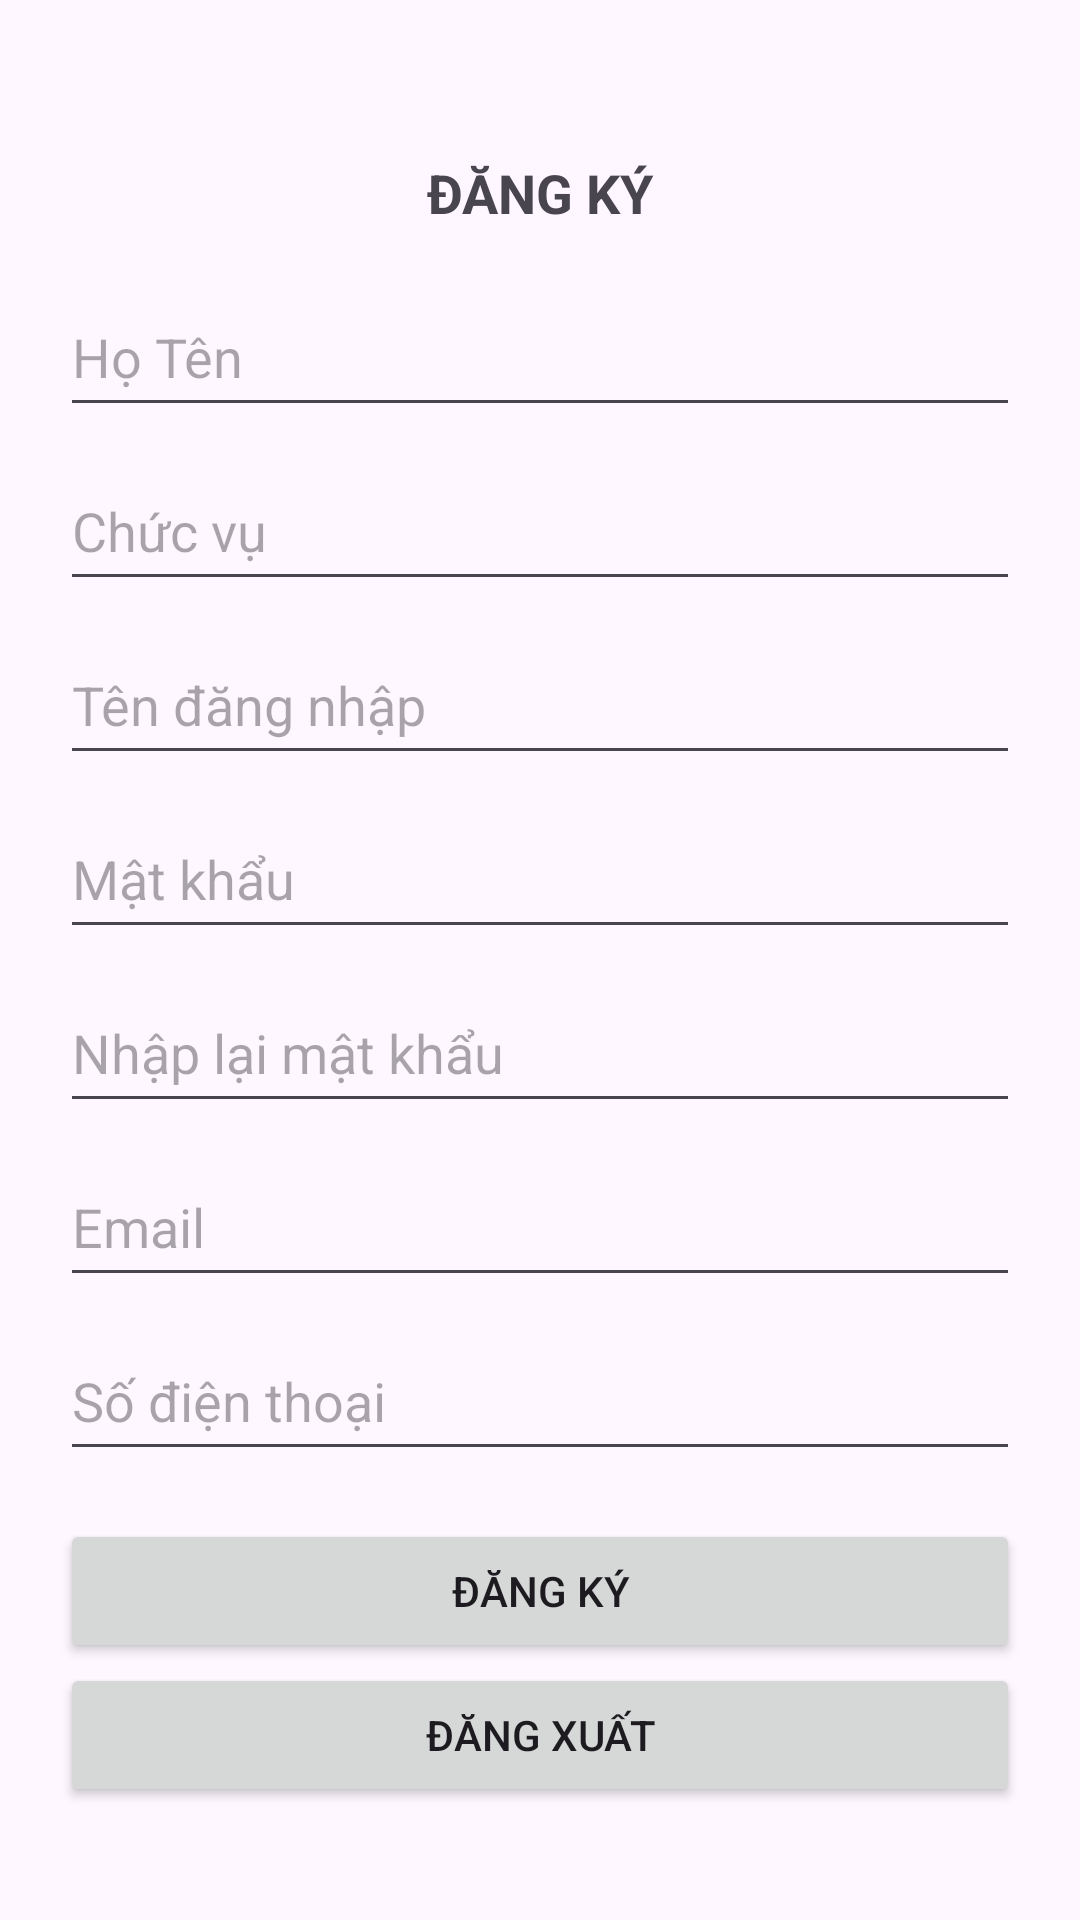

Layout XML and referenced resources for this Android screen:
<!-- AndroidManifest.xml: application theme Theme._5sprojecthandon -->
<!-- res/layout/admin_signup_actv.xml -->
<?xml version="1.0" encoding="utf-8"?>
<LinearLayout
    xmlns:android="http://schemas.android.com/apk/res/android"
    android:orientation="vertical"
    android:layout_width="match_parent"
    android:layout_height="match_parent"
    android:padding="20dp"
    >

    <ImageView
        android:id="@+id/logo"
        android:layout_width="match_parent"
        android:layout_height="wrap_content"
        android:layout_marginTop="16dp"
        android:src="@drawable/login_image"/>

    <TextView
        android:layout_width="match_parent"
        android:layout_height="wrap_content"
        android:text="ĐĂNG KÝ"
        android:textSize="18sp"
        android:textStyle="bold"
        android:gravity="center"
        android:layout_marginTop="16dp"/>

    <EditText
        android:id="@+id/full_name"
        android:hint="Họ Tên"
        android:layout_width="match_parent"
        android:layout_height="50dp"
        android:layout_marginTop="16dp"/>

    <EditText
        android:id="@+id/position"
        android:hint="Chức vụ"
        android:layout_width="match_parent"
        android:layout_height="50dp"
        android:layout_marginTop="8dp"/>

    <EditText
        android:id="@+id/username"
        android:hint="Tên đăng nhập"
        android:layout_width="match_parent"
        android:layout_height="50dp"
        android:layout_marginTop="8dp"/>

    <EditText
        android:id="@+id/password"
        android:hint="Mật khẩu"
        android:inputType="textPassword"
        android:layout_width="match_parent"
        android:layout_height="50dp"
        android:layout_marginTop="8dp"/>

    <EditText
        android:id="@+id/retype_password"
        android:hint="Nhập lại mật khẩu"
        android:inputType="textPassword"
        android:layout_width="match_parent"
        android:layout_height="50dp"
        android:layout_marginTop="8dp"/>

    <EditText
        android:id="@+id/email"
        android:hint="Email"
        android:inputType="textEmailAddress"
        android:layout_width="match_parent"
        android:layout_height="50dp"
        android:layout_marginTop="8dp"/>

    <EditText
        android:id="@+id/phone"
        android:hint="Số điện thoại"
        android:inputType="phone"
        android:layout_width="match_parent"
        android:layout_height="50dp"
        android:layout_marginTop="8dp"/>

    <Button
        android:id="@+id/register_btn"
        android:text="Đăng Ký"
        android:layout_width="match_parent"
        android:layout_height="wrap_content"
        android:layout_marginTop="16dp"/>
    <Button
        android:id="@+id/button_logout"
        android:layout_width="match_parent"
        android:layout_height="wrap_content"
        android:text="Đăng Xuất" />

</LinearLayout>
<!-- resources referenced by this layout -->
<resources>
  <style name="Theme._5sprojecthandon" parent="Base.Theme._5sprojecthandon" />
  <style name="Base.Theme._5sprojecthandon" parent="Theme.Material3.DayNight.NoActionBar">
          
          
      </style>
</resources>
